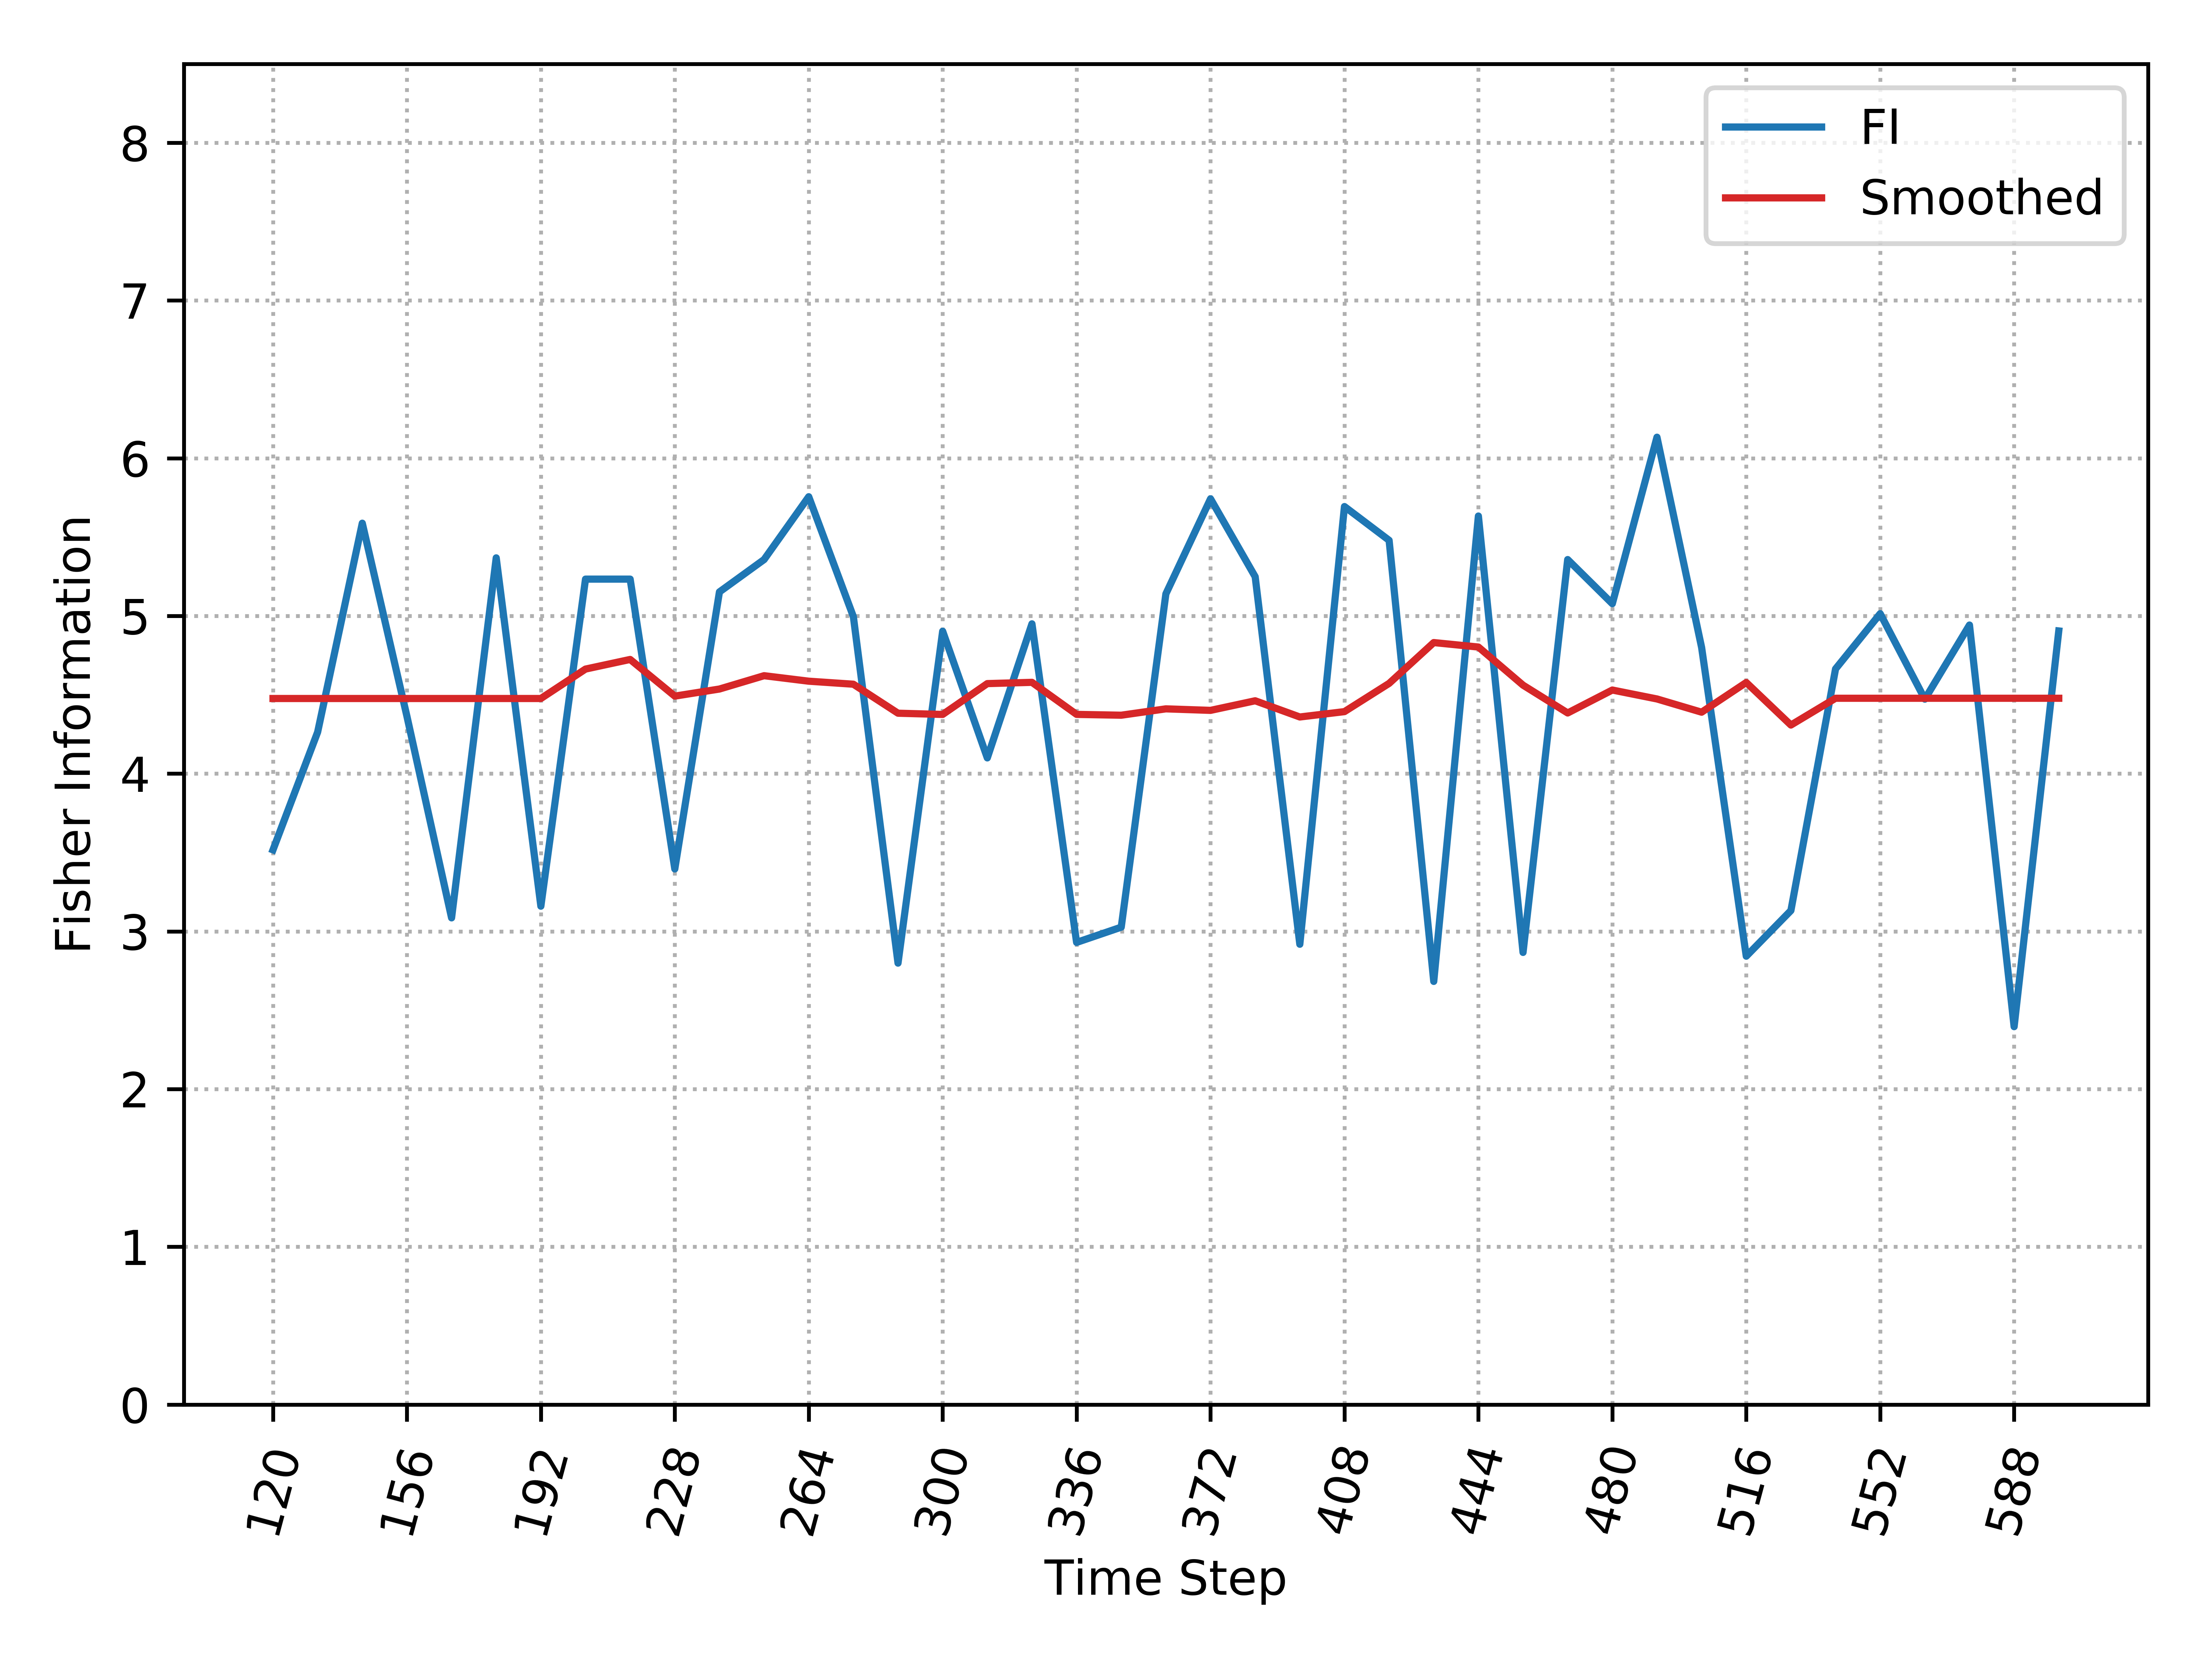

The data file committed next to this chart (first rows):
, Time_Step, FI, Smooth_FI
0, 120, 3.517, 4.477
1, 132, 4.264, 4.477
2, 144, 5.588, 4.477
3, 156, 4.364, 4.477
4, 168, 3.086, 4.477
5, 180, 5.368, 4.477
6, 192, 3.16, 4.477
7, 204, 5.234, 4.663
8, 216, 5.234, 4.724
9, 228, 3.396, 4.492
10, 240, 5.153, 4.537
11, 252, 5.358, 4.621
12, 264, 5.756, 4.586
13, 276, 4.996, 4.567
14, 288, 2.799, 4.383
15, 300, 4.903, 4.376
16, 312, 4.1, 4.571
17, 324, 4.95, 4.579
18, 336, 2.93, 4.376
19, 348, 3.027, 4.371
20, 360, 5.14, 4.411
21, 372, 5.743, 4.401
22, 384, 5.249, 4.462
23, 396, 2.918, 4.359
24, 408, 5.694, 4.393
25, 420, 5.48, 4.572
26, 432, 2.683, 4.831
27, 444, 5.634, 4.803
28, 456, 2.867, 4.561
29, 468, 5.358, 4.385
30, 480, 5.078, 4.53
31, 492, 6.133, 4.474
32, 504, 4.8, 4.39
33, 516, 2.843, 4.578
34, 528, 3.132, 4.308
35, 540, 4.664, 4.478
36, 552, 5.015, 4.478
37, 564, 4.472, 4.478
38, 576, 4.942, 4.478
39, 588, 2.396, 4.478
40, 600, 4.905, 4.478
